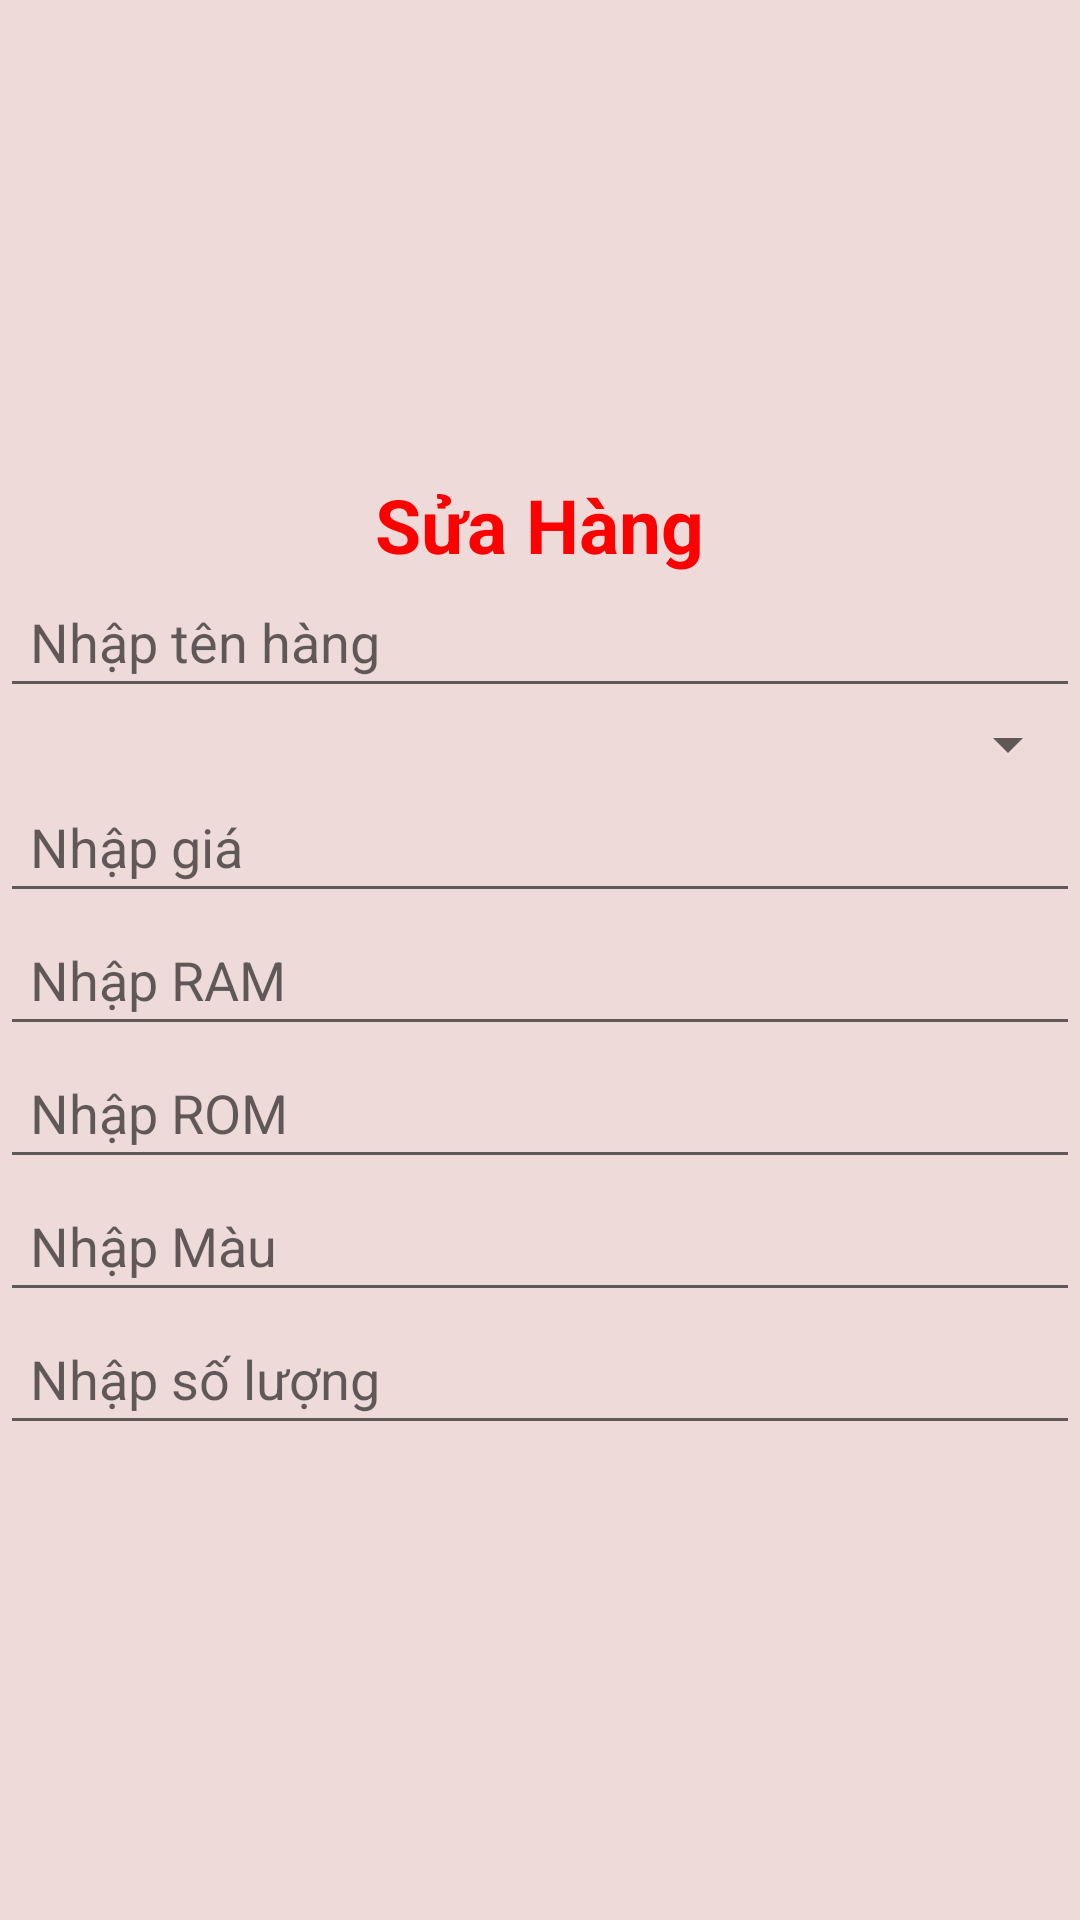

Produce the Android XML layout that renders to this screen, including the resource entries it uses.
<!-- AndroidManifest.xml: application theme Theme.DAN1_Nhom1_MD18310 -->
<!-- res/layout/dialogsuahang.xml -->
<?xml version="1.0" encoding="utf-8"?>
<LinearLayout xmlns:android="http://schemas.android.com/apk/res/android"
    android:layout_width="match_parent"
    android:orientation="vertical"
    android:gravity="center"
    android:background="#EFDADA"
    android:layout_height="match_parent">
    <TextView
        android:textStyle="bold"
        android:layout_width="wrap_content"
        android:layout_height="wrap_content"
        android:textColor="#FF0000"
        android:textSize="25sp"
        android:text="Sửa Hàng"/>
    <EditText
        android:layout_width="match_parent"
        android:layout_height="wrap_content"
        android:id="@+id/edtTenHang"
        android:hint="Nhập tên hàng"
        android:padding="10dp"/>
    <Spinner
        android:layout_width="match_parent"
        android:layout_height="wrap_content"
        android:id="@+id/spnLoaiHang"/>
    <EditText
        android:layout_width="match_parent"
        android:layout_height="wrap_content"
        android:id="@+id/edtGiaHang"
        android:hint="Nhập giá "
        android:padding="10dp"/>
    <EditText
        android:layout_width="match_parent"
        android:layout_height="wrap_content"
        android:id="@+id/edtRam"
        android:hint="Nhập RAM "
        android:padding="10dp"/>
    <EditText
        android:layout_width="match_parent"
        android:layout_height="wrap_content"
        android:id="@+id/edtRom"
        android:hint="Nhập ROM "
        android:padding="10dp"/>
    <EditText
        android:layout_width="match_parent"
        android:layout_height="wrap_content"
        android:id="@+id/edtMau"
        android:hint="Nhập Màu "
        android:padding="10dp"/>
    <EditText
        android:layout_width="match_parent"
        android:layout_height="wrap_content"
        android:id="@+id/edtsoLuong"
        android:hint="Nhập số lượng"
        android:padding="10dp"/>

</LinearLayout>
<!-- resources referenced by this layout -->
<resources>
  <style name="Theme.DAN1_Nhom1_MD18310" parent="Base.Theme.DAN1_Nhom1_MD18310" />
  <style name="Base.Theme.DAN1_Nhom1_MD18310" parent="Theme.AppCompat.DayNight.NoActionBar">
          
          
      </style>
</resources>
